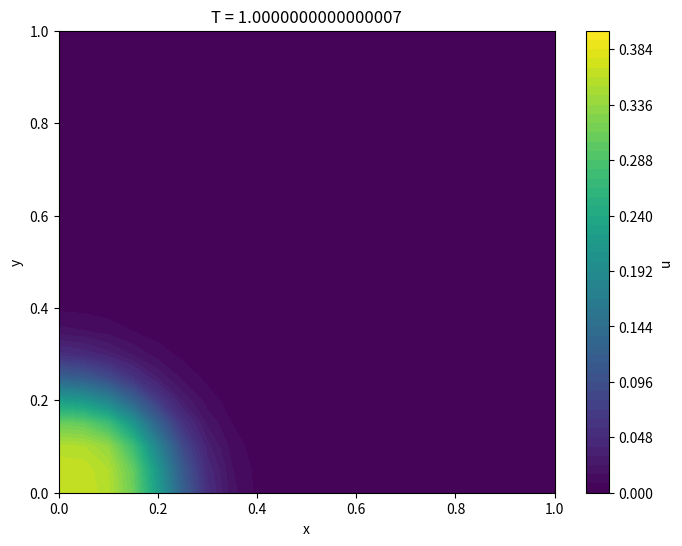
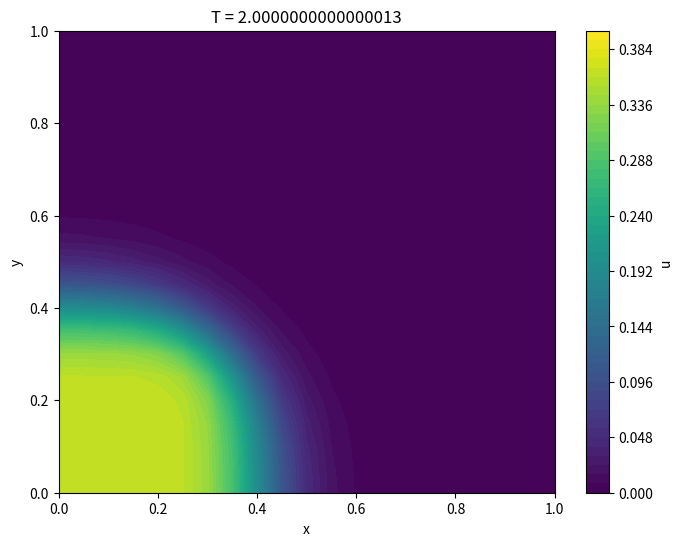
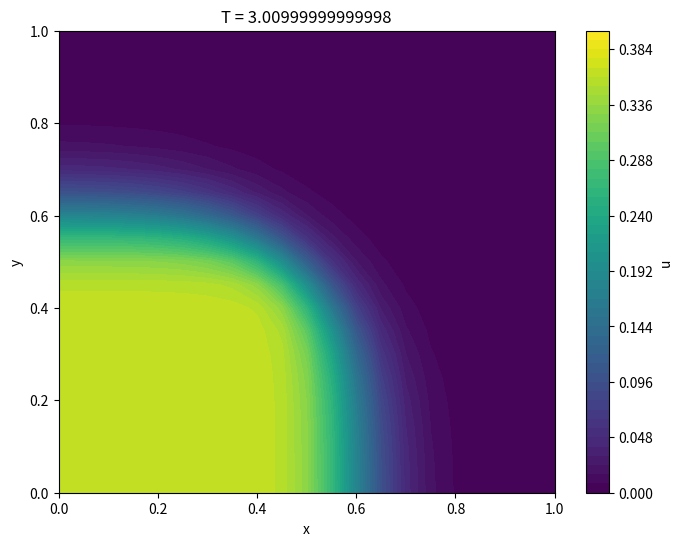
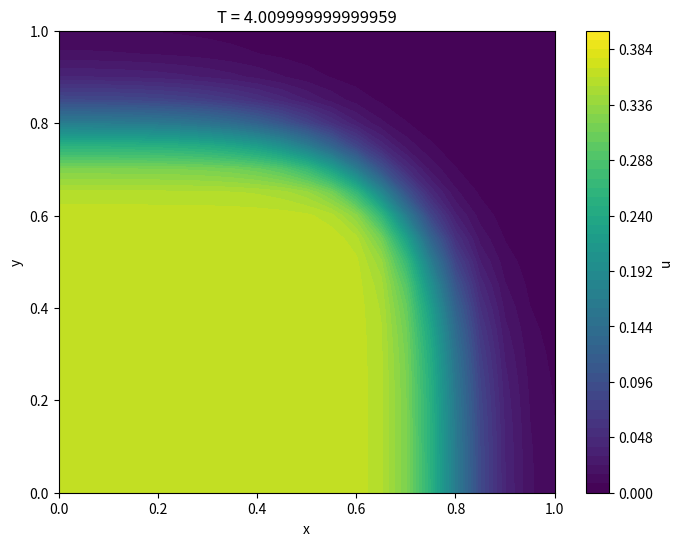
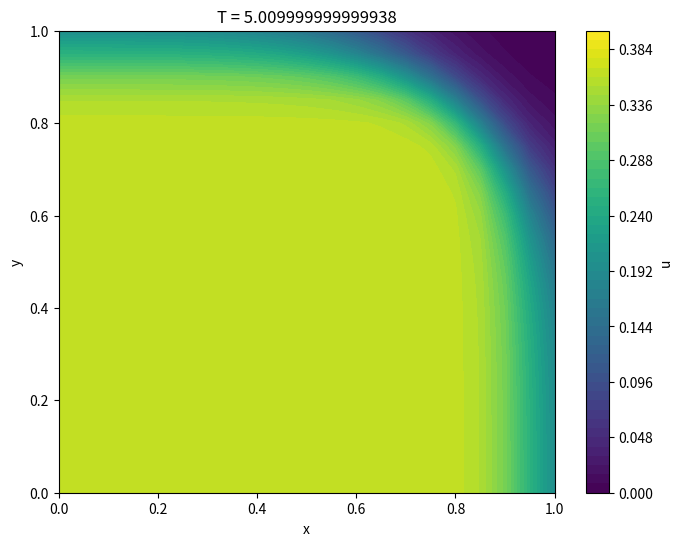
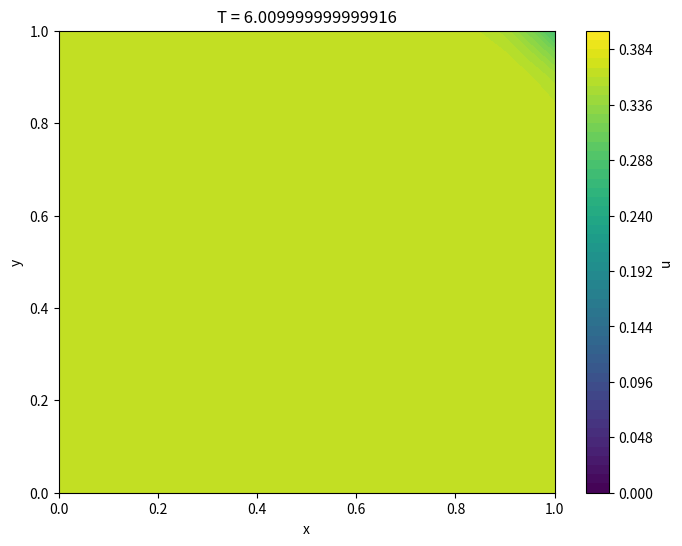
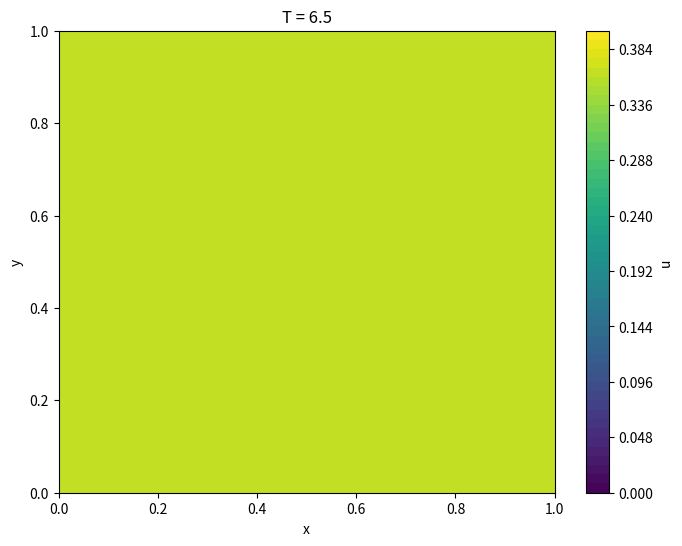

Source code (Python) for these figures, in order:
import numpy as np
import matplotlib.pyplot as plt

# Parameters
nx, ny = 21, 21
Lx, Ly = 1.0, 1.0
dx, dy = Lx / nx, Ly / ny
T = 6.5
cfl = 0.3

x = np.linspace(0, Lx, nx)
y = np.linspace(0, Ly, ny)
X, Y = np.meshgrid(x, y)


def initial_condition(x, y, R=100):
    # print(1. / (1. + np.exp(R * (x + y) * 0.5)))
    return 1. / (1. + np.exp(R * (x + y) * 0.5))
    # return x + y
    # return np.exp(-10 * ((x - Lx / 2) ** 2 + (y - Ly / 2) ** 2))


u = np.empty((nx + 2, ny + 2))
u[1:-1, 1:-1] = initial_condition(X, Y)
u[0, :] = u[1, :]
u[-1, :] = u[-2, :]
u[:, 0] = u[:, 1]
u[:, -1] = u[:, -2]


def lax_friedrichs_2d(u, dx, dy, dt):
    nx, ny = u.shape
    u_new = np.zeros_like(u)
    alpha_x = np.max(np.abs(u))
    alpha_y = np.max(np.abs(u))
    # print(alpha_x, alpha_y)
    # alpha_x = 0.002
    # alpha_y = 0.002
    for i in range(1, nx - 1):
        for j in range(1, ny - 1):
            a = 0.25 * (u[i, j] ** 2 + u[i + 1, j] ** 2)
            b = 0.25 * (u[i - 1, j] ** 2 + u[i, j] ** 2)
            c = 0.25 * (u[i, j] ** 2 + u[i, j + 1] ** 2)
            d = 0.25 * (u[i, j - 1] ** 2 + u[i, j] ** 2)

            a2 = 0.5 * alpha_x * (u[i + 1, j] - u[i, j])
            b2 = 0.5 * alpha_x * (u[i, j] - u[i - 1, j])
            c2 = 0.5 * alpha_y * (u[i, j + 1] - u[i, j])
            d2 = 0.5 * alpha_y * (u[i, j] - u[i, j - 1])

            Fx_p = 0.25 * (u[i, j] ** 2 + u[i + 1, j] ** 2) - 0.5 * alpha_x * (u[i + 1, j] - u[i, j])
            Fx_m = 0.25 * (u[i - 1, j] ** 2 + u[i, j] ** 2) - 0.5 * alpha_x * (u[i, j] - u[i - 1, j])
            Gy_p = 0.25 * (u[i, j] ** 2 + u[i, j + 1] ** 2) - 0.5 * alpha_y * (u[i, j + 1] - u[i, j])
            Gy_m = 0.25 * (u[i, j - 1] ** 2 + u[i, j] ** 2) - 0.5 * alpha_y * (u[i, j] - u[i, j - 1])
            u_new[i, j] = u[i, j] - dt / dx * (Fx_p - Fx_m) - dt / dy * (Gy_p - Gy_m)
            # u_new[i, j] = u[i, j] - dt / dx * (a - b) - dt / dy * (c - d) - (a2 - b2) - (c2 - d2)

            # u_new[i, j] = u[i, j] - dt / dx * (Fx_p - Fx_m) - dt / dy * (Gy_p - Gy_m)
    u_new[0, :] = u_new[1, :]
    u_new[-1, :] = u_new[-2, :]
    u_new[:, 0] = u_new[:, 1]
    u_new[:, -1] = u_new[:, -2]

    return u_new


def plot():
    # c = plt.imshow(u[1:-1, 1:-1], cmap='hot', interpolation='nearest')
    # plt.colorbar(c)
    # plt.show()
    # return
    # fig = plt.figure()
    # ax = fig.add_subplot(projection='3d')
    # ax.set_title(f"T = {time}")
    # ax.plot_surface(X, Y, u[1:-1, 1:-1])
    # ax.axes.set_zlim3d(bottom=0.0, top=0.4)
    # ax.set_xlabel('X')
    # ax.set_ylabel('Y')
    # ax.set_zlabel('U')
    # plt.show()
    # return
    plt.figure(figsize=(8, 6))
    levels = np.linspace(0.0, 0.4, 51)
    plt.contourf(X, Y, u[1:-1, 1:-1], levels=levels, cmap='viridis')
    plt.colorbar(label='u')
    plt.xlabel('x')
    plt.ylabel('y')
    plt.title(f"T = {time}")
    plt.show()


next_t = 1
time = 0.0
while time < T:
    # dt = cfl * min(dx, dy) / np.max(np.abs(u))
    dt = 0.01
    if time + dt > T:
        dt = T - time
    u = lax_friedrichs_2d(u, dx, dy, dt)
    if time >= next_t:
        plot()
        next_t += 1
    time += dt
plot()
# plt.imshow(u[1:-1, 1:-1], cmap='hot', interpolation='nearest', origin='lower')
# plt.colorbar()
# plt.show()
